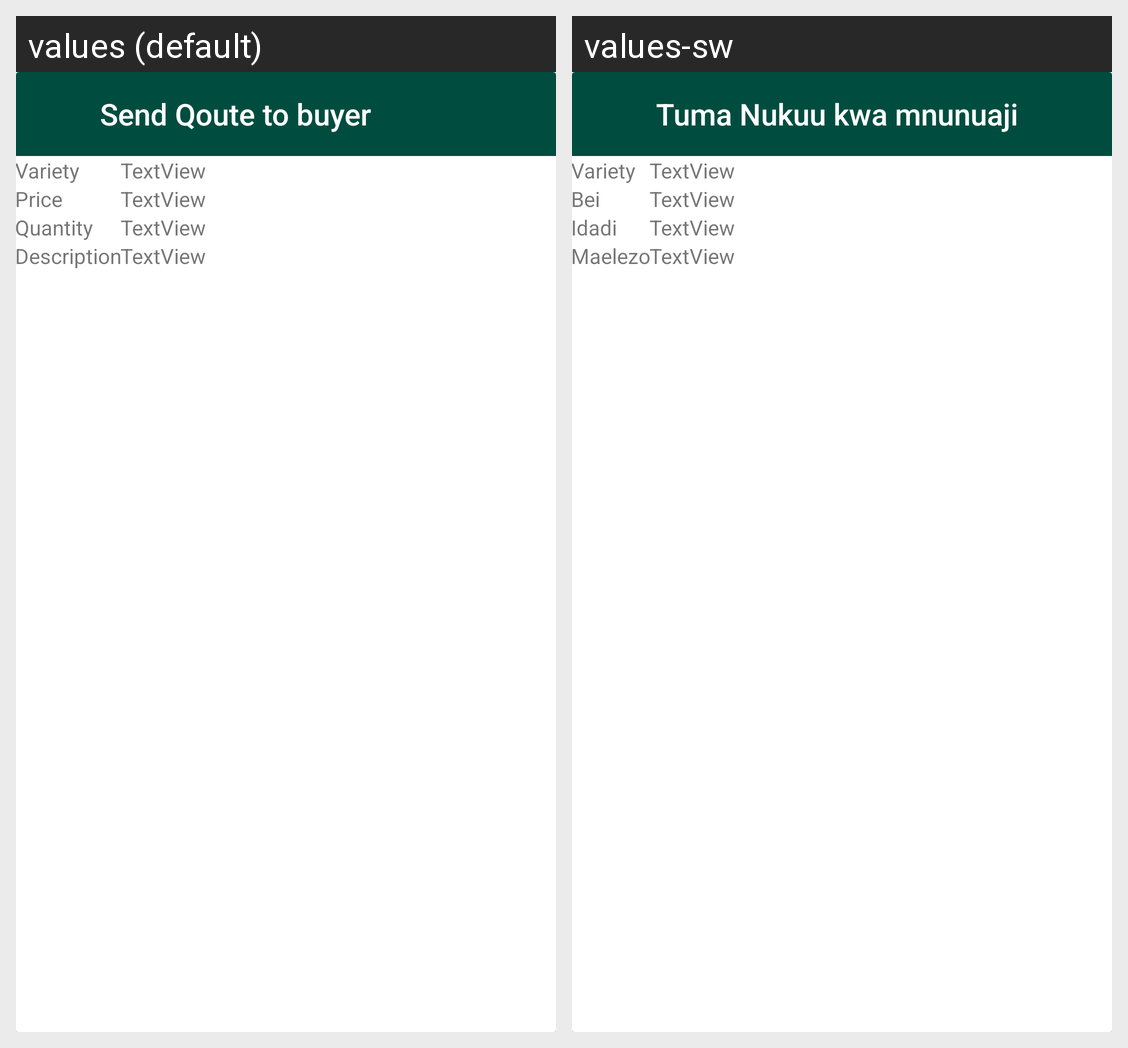

The Android screen above is rendered under two locales of the same app. Produce the string resources it draws, with the default and per-locale values.
Android screen res/layout/quote_view.xml rendered under 2 locales, left to right: values (default), values-sw. Device: Nexus 5 (rendered at 1080×1920; each locale shown at half size, 540×960, under a caption strip naming it); theme Theme.RCT.
Strings drawn on this screen, with the default value and each locale's value (text and hints the layout hard-codes, and strings that could not be matched under every locale, appear in the picture but are not listed):

send_qoute_to_buyer
  values: Send Qoute to buyer
  values-sw: Tuma Nukuu kwa mnunuaji

variety
  values: Variety
  values-sw: Variety

price
  values: Price
  values-sw: Bei

quantity
  values: Quantity
  values-sw: Idadi

description
  values: Description
  values-sw: Maelezo
